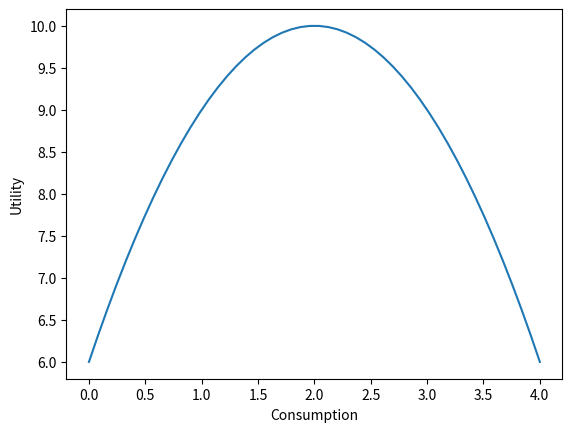

Source code (Python):
import matplotlib.pyplot as plt
import numpy as np

c = np.linspace(0, 4, 50)
u = -1 * (c - 2) ** 2 + 10
plt.plot(c, u)
plt.xlabel('Consumption')
plt.ylabel('Utility')

def util(c, A, B, C):
    u = -A * (c - B)**2 + C
    return u

def find_max_cons(candidates, A, B, C):
    """
    Find the consumption level that maximizes utility 
    form a sequence of candidates

    Parameters
    -----------
    candidates: list or array-like 
        Sequence of candidate consumtion levels to 
        evaluate
    A, B, C: float
        Parameters of the utility function
    
    Returns
    --------
    u_max
        Maximized utility
    cons_max
        Consumtion at which utility is maximized
    """
    u_max = - np.inf

    for i, candidate in enumerate(candidates):
        utility = util(candidate, A, B, C)
        if utility > u_max:
            u_max = utility
            cons_max = candidate
    return u_max, cons_max

cons = np.linspace(0,4,51)
A = 1
B = 2
C = 10

u_max, cons_max = find_max_cons(cons, A, B, C)

print(u_max, cons_max)

def find_max_cons_np(candidates, A, B, C):
    utility = -A * (candidates - B)**2 + C
    u = np.argmax(utility)
    return candidates[u]

print(find_max_cons_np(cons, A, B, C))
